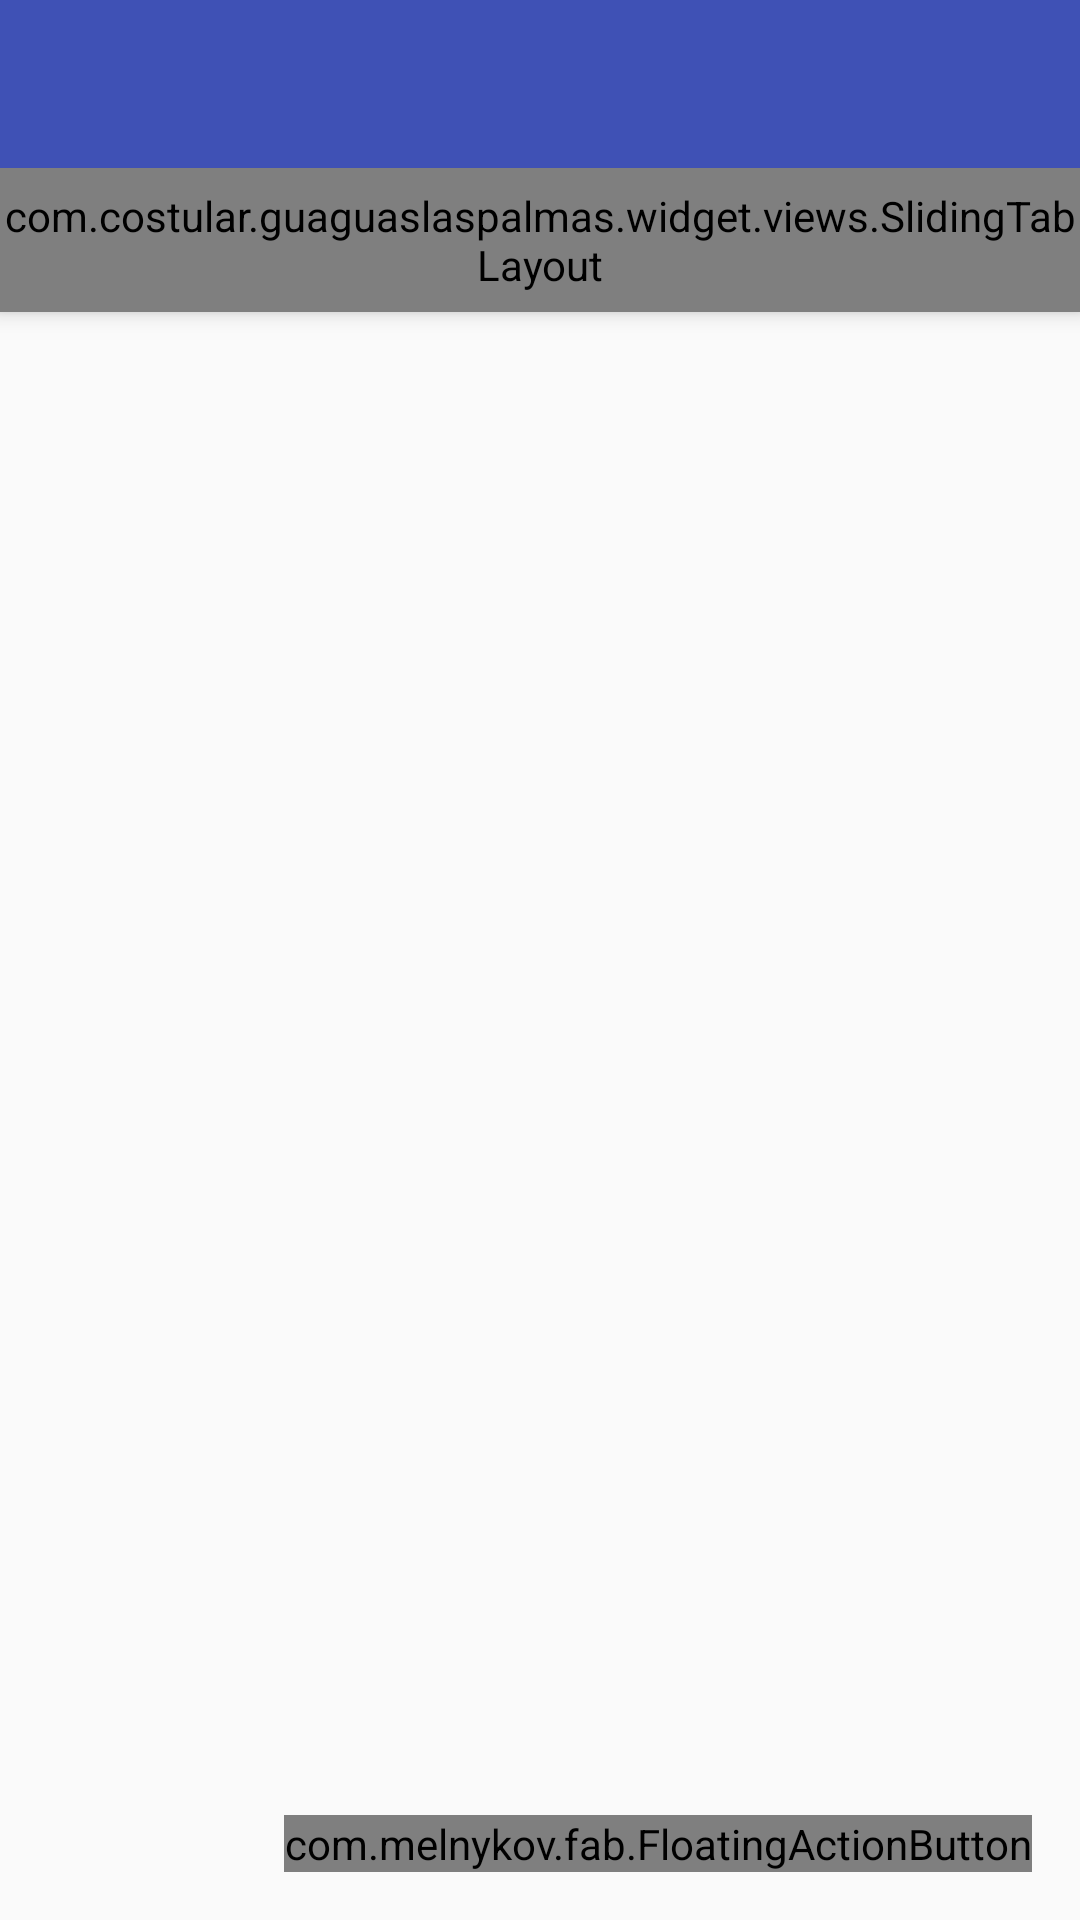

Android layout source for this screen:
<!-- AndroidManifest.xml: application theme AppTheme -->
<!-- res/layout/activity_route_detail.xml -->
<?xml version="1.0" encoding="utf-8"?>
<RelativeLayout xmlns:android="http://schemas.android.com/apk/res/android"
    android:layout_width="match_parent"
    android:layout_height="match_parent"
    xmlns:fab="http://schemas.android.com/apk/res-auto">

    


<include android:id="@+id/toolbar" layout="@layout/toolbar_elevation" />

<com.costular.guaguaslaspalmas.widget.views.SlidingTabLayout
    android:id="@+id/sliding_tabs"
    android:layout_width="match_parent"
    android:layout_height="48dp"
    android:layout_below="@id/toolbar"
    android:elevation="4dp"
    android:background="?attr/colorPrimary"/>


<android.support.v4.view.ViewPager
    android:id="@+id/pager"
    android:layout_width="match_parent"
    android:layout_height="match_parent"
    android:layout_below="@id/sliding_tabs"/>


    <com.melnykov.fab.FloatingActionButton
        android:id="@+id/fab"
        android:layout_width="wrap_content"
        android:layout_height="wrap_content"
        android:layout_alignParentRight="true"
        android:layout_alignParentBottom="true"
        android:layout_marginBottom="16dp"
        android:layout_marginRight="16dp"
        android:src="@drawable/ic_action_action_swap_horiz"
        fab:fab_colorNormal="?attr/colorPrimary"
        fab:fab_colorPressed="?attr/colorPrimaryDark"
        fab:fab_colorRipple="?attr/colorPrimaryDark" />



</RelativeLayout>
<!-- res/layout/toolbar_elevation.xml (included above) -->
<?xml version="1.0" encoding="utf-8"?>
<android.support.v7.widget.Toolbar xmlns:android="http://schemas.android.com/apk/res/android"
    xmlns:app="http://schemas.android.com/apk/res-auto"
    android:id="@+id/toolbar"
    android:layout_width="match_parent"
    android:layout_height="wrap_content"
    android:background="?attr/colorPrimary"
    android:minHeight="?attr/actionBarSize"
    android:elevation="4dp"
    app:popupTheme="@style/Theme.AppCompat.Light.DarkActionBar"
    app:theme="@style/Toolbar"/>
<!-- resources referenced by this layout -->
<resources>
  <!-- drawable ic_action_action_swap_horiz: png bitmap (drawable-hdpi, 401 bytes) -->
  <style name="Toolbar" parent="@style/ThemeOverlay.AppCompat">
          
          <item name="android:textColorPrimary">@android:color/white</item>
  
          
          <item name="android:textColorPrimaryInverse">@android:color/white</item>
  
          
          <item name="actionMenuTextColor">@android:color/white</item>
          
          <item name="android:textColorSecondary">@android:color/white</item>
          
          <item name="drawerArrowStyle">@style/WhiteDrawerIconStyle</item>
          
          
      </style>
  <style name="AppTheme" parent="Theme.AppCompat.Light.DarkActionBar">
          <item name="colorAccent">@color/main_indigo</item>
          <item name="colorPrimary">@color/main_indigo</item>
          <item name="colorPrimaryDark">@color/main_indigo_dark</item>
          <item name="windowActionBar">false</item>
          <item name="windowActionModeOverlay">true</item>
          <item name="android:windowDrawsSystemBarBackgrounds">true</item>
      </style>
  <style name="WhiteDrawerIconStyle" parent="Widget.AppCompat.DrawerArrowToggle">
          <item name="spinBars">true</item>
          <item name="color">@android:color/white</item>
      </style>
  <item name="main_indigo" type="color">#3F51B5</item>
  <item name="main_indigo_dark" type="color">#303F9F</item>
</resources>
